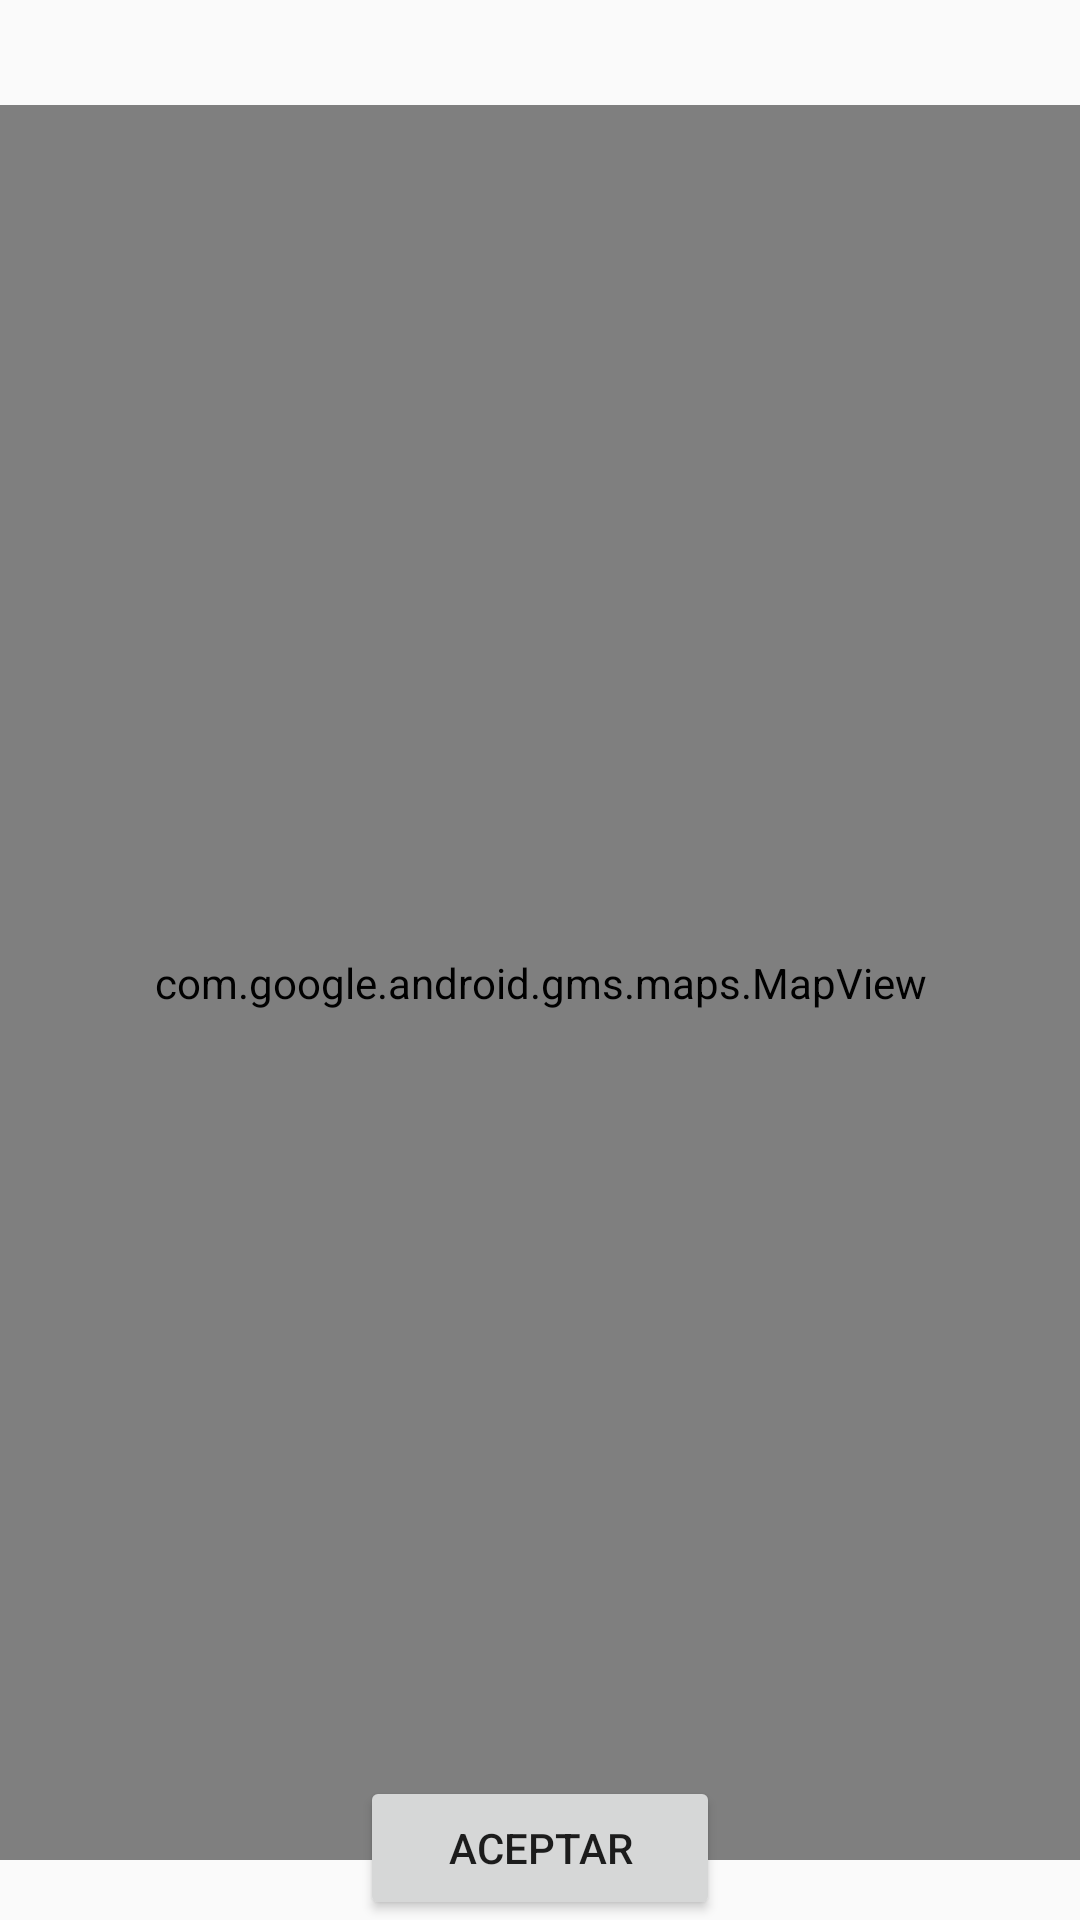

The Android layout XML behind this screen, and the referenced resources:
<!-- AndroidManifest.xml: application theme AppTheme -->
<!-- res/layout/dialogmap.xml -->
<?xml version="1.0" encoding="utf-8"?>
<LinearLayout xmlns:android="http://schemas.android.com/apk/res/android"
    xmlns:app="http://schemas.android.com/apk/res-auto"
    android:layout_width="match_parent"
    android:layout_height="400dp"
    android:orientation="vertical">

    <FrameLayout
        android:layout_width="match_parent"
        android:layout_height="match_parent">



        <com.google.android.gms.maps.MapView
            android:id="@+id/mapView"
            android:layout_width="match_parent"
            android:layout_height="match_parent"
            android:layout_marginBottom="20dp"
            android:layout_marginTop="35dp" />

        <ImageView
            android:id="@+id/imageView2"
            android:layout_width="match_parent"
            android:layout_height="70dp"
            app:srcCompat="@drawable/location" />

        <Button
            android:id="@+id/btnAceptMap"
            android:layout_width="match_parent"
            android:layout_height="wrap_content"
            android:layout_gravity="bottom"
            android:layout_marginLeft="120dp"
            android:layout_marginRight="120dp"
            android:text="Aceptar" />
    </FrameLayout>


</LinearLayout>
<!-- resources referenced by this layout -->
<resources>
  <style name="AppTheme" parent="Theme.AppCompat.Light.DarkActionBar">
          
          <item name="colorPrimary">@color/colorPrimary</item>
          <item name="colorPrimaryDark">@color/colorPrimaryDark</item>
          <item name="colorAccent">@color/colorAccent</item>
      </style>
  <color name="colorPrimary">#3F51B5</color>
  <color name="colorPrimaryDark">#303F9F</color>
  <color name="colorAccent">#2ecc71</color>
</resources>
